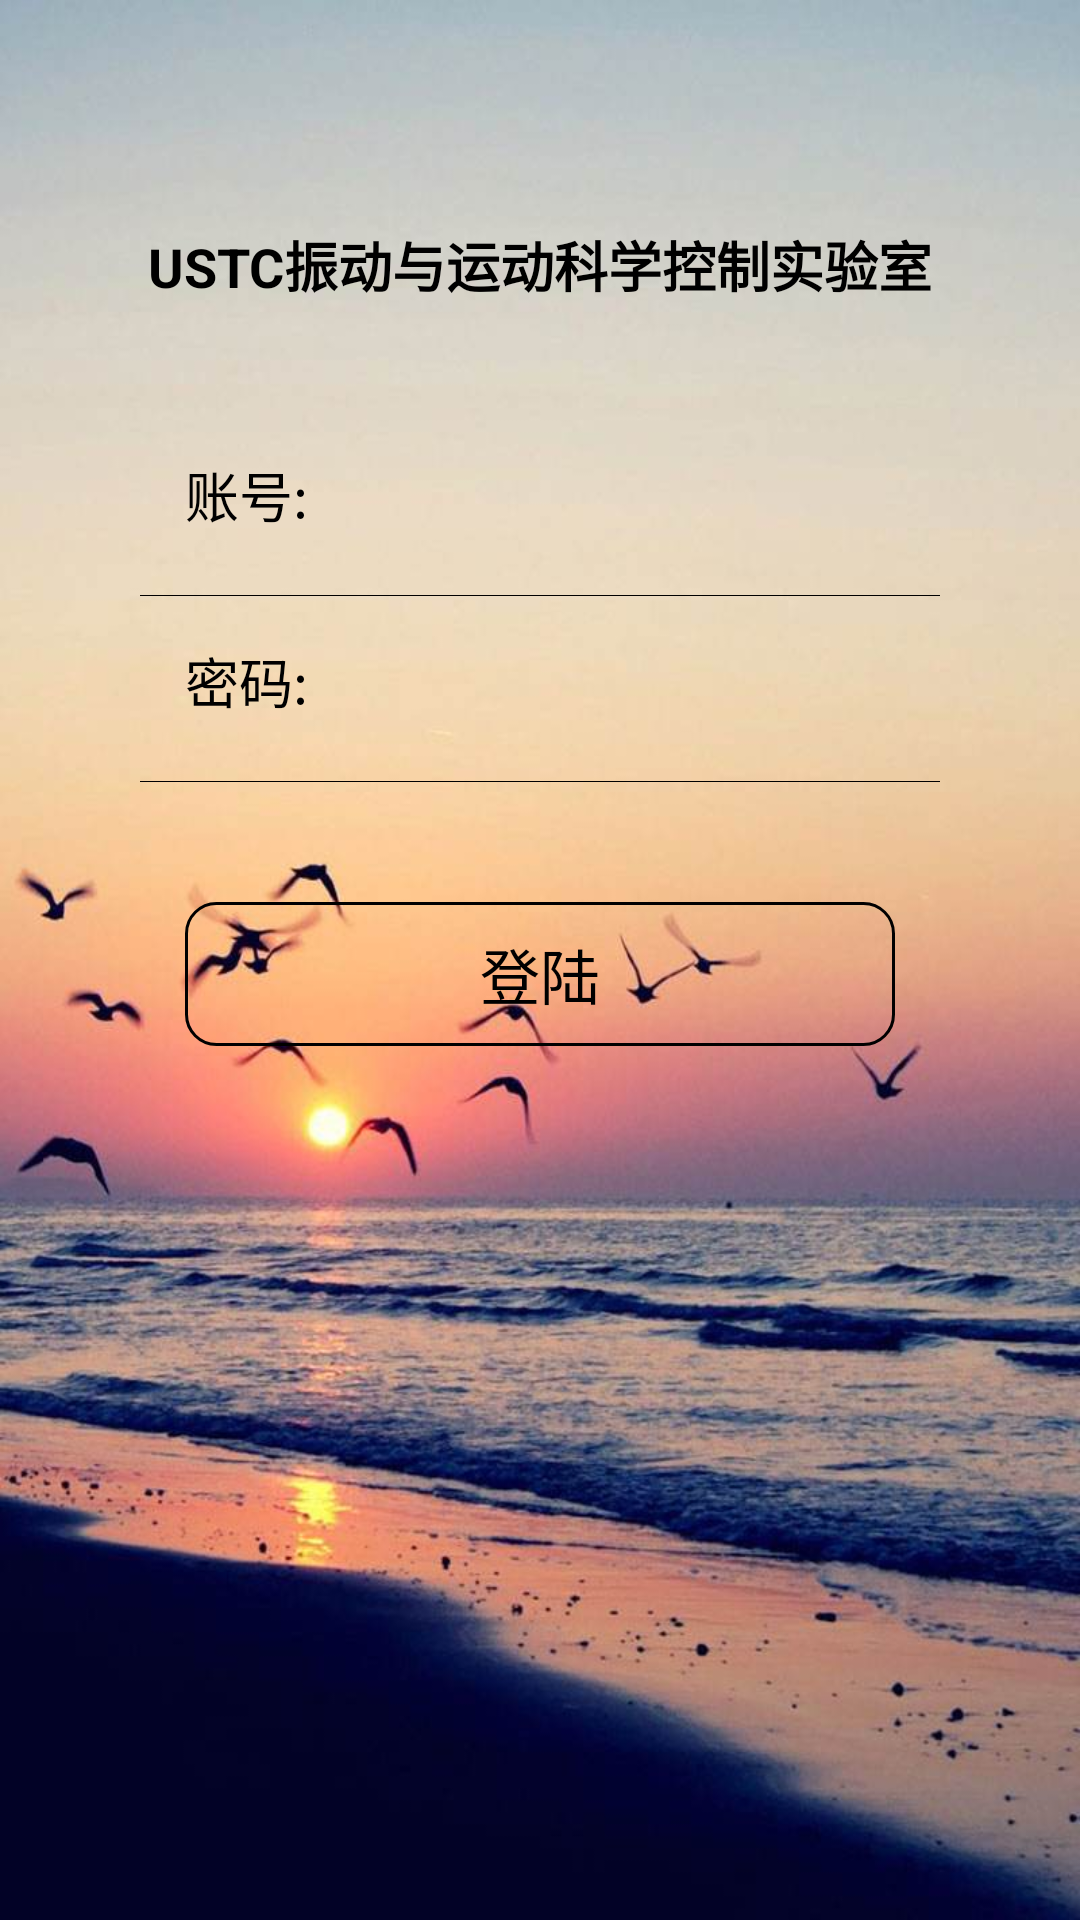

Write the Android layout XML for this screen, with the resource values it uses.
<!-- AndroidManifest.xml: application theme AppTheme -->
<!-- res/layout/activity_login.xml -->
<?xml version="1.0" encoding="utf-8"?>
<RelativeLayout xmlns:android="http://schemas.android.com/apk/res/android"
    android:layout_width="match_parent"
    android:layout_height="match_parent"
    android:background="@drawable/login">
    <TextView
        android:layout_width="match_parent"
        android:layout_height="wrap_content"
        android:layout_marginTop="20dp"
        android:gravity="center"
        android:paddingTop="55dp"
        android:text="USTC振动与运动科学控制实验室"
        android:textColor="#000000"
        android:textSize="18sp"
        android:textStyle="bold" />
    
    <RelativeLayout
        android:layout_width="800px"
        android:layout_height="1100px"
        android:layout_centerInParent="true">
        <LinearLayout
            android:layout_width="match_parent"
            android:layout_height="wrap_content"
            android:orientation="vertical">
    <LinearLayout
        android:layout_width="fill_parent"
        android:layout_height="wrap_content"
        android:layout_margin="5dp"
        android:orientation="horizontal"
        android:padding="10sp"
        android:background="#00987654"
        android:layout_weight="1"
        android:layout_marginTop="40dp"
        >
        
        <TextView
            android:id="@+id/tv_loginAccount"
            android:layout_width="wrap_content"
            android:layout_height="match_parent"
            android:text="账号:"
            android:textColor="@android:color/black"
            android:textSize="18.0sp" />
        
        <EditText
            android:id="@+id/loginAccount_id"
            android:layout_width="wrap_content"
            android:layout_height="match_parent"
            android:layout_weight="1"
            android:background="@null"
            android:singleLine="true"
            android:ems="10"
            android:hint=""
            android:padding="5.0dip"
            android:paddingRight="40dp"
            android:textColor="#ff3b3b3b"
            android:textSize="16.0sp" >
        </EditText>
    </LinearLayout>
            <View
                android:layout_width="match_parent"
                android:layout_height="1px"
                android:background="#000000" />
            
    <LinearLayout
        android:layout_width="fill_parent"
        android:layout_height="wrap_content"
        android:layout_margin="5dp"
        android:orientation="horizontal"
        android:padding="10sp"
        android:background="#00987654"
        android:layout_weight="1"
        android:layout_marginTop="40dp"
        >
        
        <TextView
            android:id="@+id/tv_password"
            android:layout_width="wrap_content"
            android:layout_height="match_parent"
            android:text="密码:"
            android:textColor="@android:color/black"
            android:textSize="18.0sp"/>
        
        <EditText
            android:id="@+id/password_id"
            android:layout_width="match_parent"
            android:layout_height="match_parent"
            android:background="@null"
            android:ems="10"
            android:hint=""
            android:inputType="textPassword"
            android:padding="5.0dip"
            android:paddingRight="30dp"
            android:textColor="#ff3b3b3b"
            android:textSize="16.0sp"
            android:singleLine="true"

            />
    </LinearLayout>
            <View
                android:layout_width="match_parent"
                android:layout_height="1px"
                android:background="#000000" />
            
    <Button
        android:id="@+id/login"
        android:layout_width="fill_parent"
        android:layout_height="wrap_content"
        android:layout_marginBottom="14dp"
        android:layout_marginLeft="15dp"
        android:layout_marginRight="15dp"
        android:layout_marginTop="40dp"
        android:background="@drawable/login_button_style"
        android:gravity="center"
        android:text="登陆"
        android:textSize="20.0sp"
        android:textColor="#000000"
        android:layout_weight="1"/>
        </LinearLayout>
    </RelativeLayout>
</RelativeLayout>
<!-- resources referenced by this layout -->
<resources>
  <!-- drawable login: jpg bitmap (drawable, 67584 bytes) -->
  <!-- drawable login_button_style (drawable) -->
  <?xml version="1.0" encoding="utf-8"?>
  <shape xmlns:android = "http://schemas.android.com/apk/res/android"
  
      android:shape="rectangle">
      
  
      <solid android:color="#00987654"/>
  
      
  
      <corners android:radius="10dip"/>
  
      
  
      <stroke android:width="1dp" android:color="#000000" />
  
  
  </shape>
  <style name="AppTheme" parent="Theme.AppCompat.NoActionBar">
          
  
  
  
  
  
  
      </style>
</resources>
